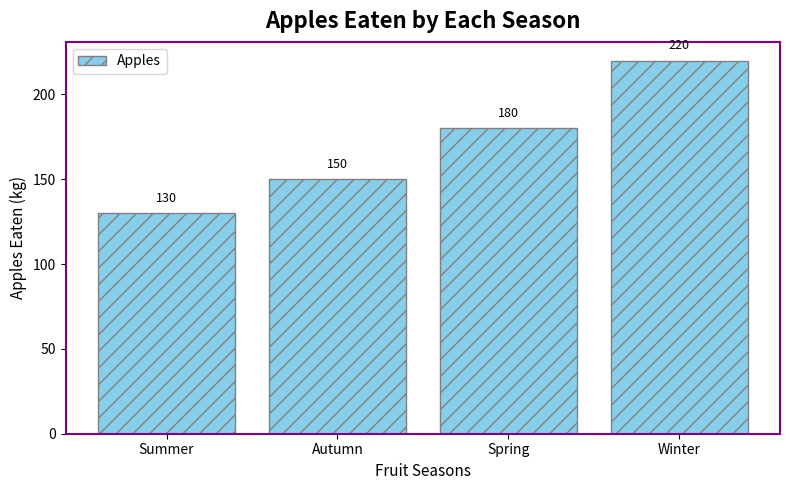

This figure's Python source:
import matplotlib.pyplot as plt
import numpy as np

seasons = ['Winter', 'Autumn', 'Spring', 'Summer']
apples_consumption = [220, 150, 180, 130]

sorted_indices = np.argsort(apples_consumption)
sorted_seasons = [seasons[i] for i in sorted_indices]
sorted_apples_consumption = [apples_consumption[i] for i in sorted_indices]

fig, ax = plt.subplots(figsize=(8, 5))
bars = ax.bar(sorted_seasons, sorted_apples_consumption, color='skyblue', edgecolor='gray', linestyle='-', hatch='//')

for bar in bars:
    yval = bar.get_height()
    ax.text(bar.get_x() + bar.get_width() / 2, yval + 5, f'{yval}', ha='center', va='bottom', fontsize=9)

ax.set_xlabel('Fruit Seasons', fontsize=11)
ax.set_ylabel('Apples Eaten (kg)', fontsize=11)
ax.set_title('Apples Eaten by Each Season', fontsize=16, fontweight='bold', pad=10)

ax.yaxis.grid(False)
plt.legend(['Apples'], loc='upper left', fontsize=10)

for spine in ax.spines.values():
    spine.set_edgecolor('purple')
    spine.set_linewidth(1.5)

plt.tight_layout()
plt.show()
